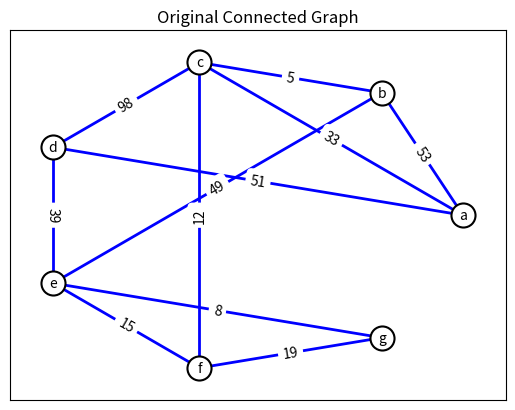
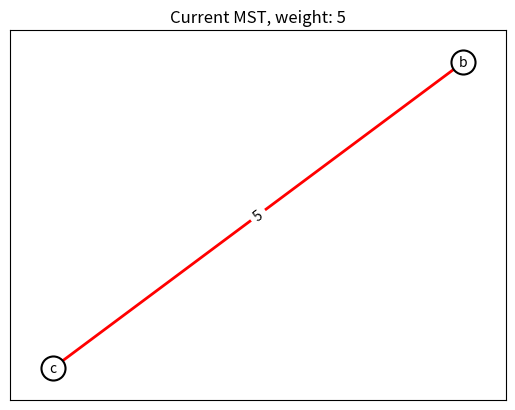
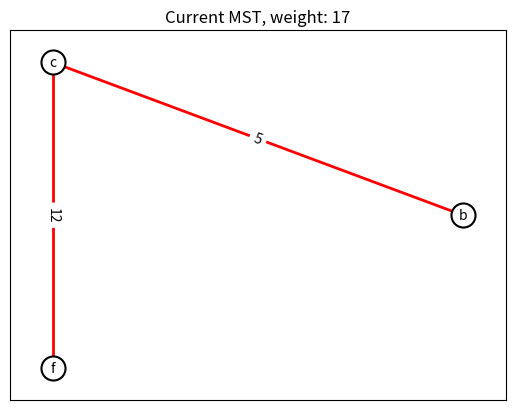
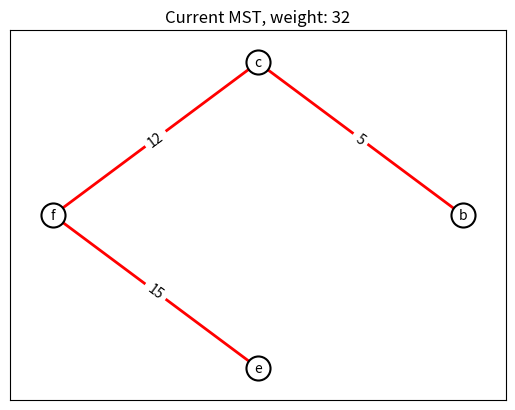
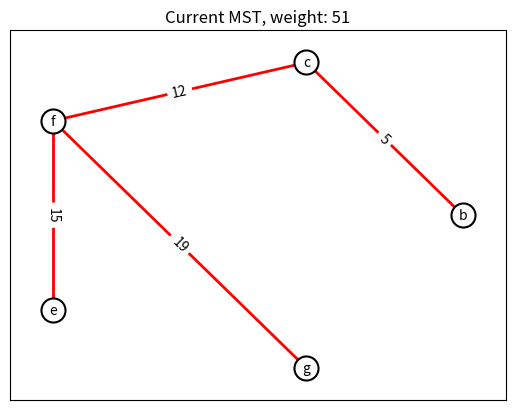
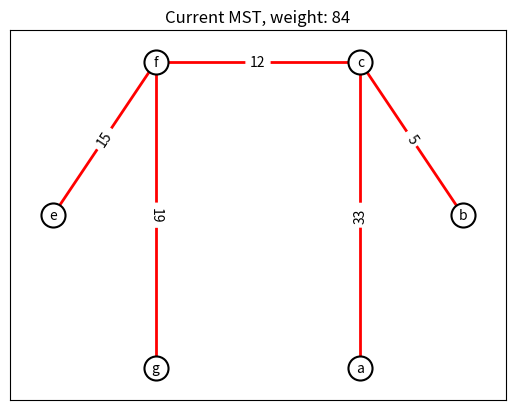
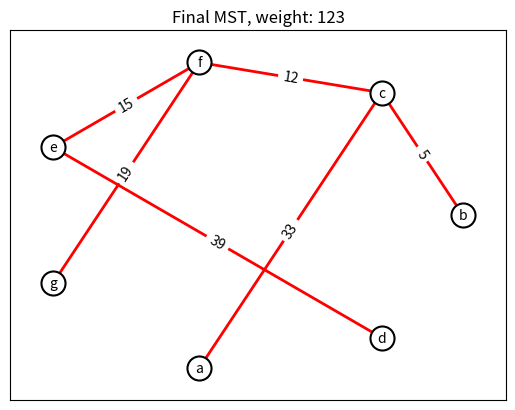

The matplotlib source for these figures, in order:
"""
minimum_spanning_trees.py

Author: Liam Mills
Created: 2025-10-16
Last Modified: 2025-10-16

Implements functions to work out the minimum spanning trees with famous algorithm(s), and supporting functions
for them.

Dependencies:
    - NetworkX
    - matplotlib

Functions:
    - kruskal(graph: nx.Graph) -> None: Takes a NetworkX connected graph, and creates a minimum spanning tree
    with matplotlib.pyplot.
    - getEdgesWeight(edge) -> None: Takes NetworkX EdgeDataView data and returns the weight from the tuple
    - drawAndShowGraph(G: nx.Graph, edge_color: str, title: str) -> None: Takes a NetworkX graph data and adds styles,
    before outputting to the screen with matplotlib.pyplot
"""

import networkx as nx
import matplotlib.pyplot as mp

def kruskal(graph: nx.Graph) -> None:
    """
    A function that takes a NetworkX connected graph, and
    creates a minimum spanning tree with matplotlib.pyplot.

    Args:
        - graph (nx.Graph): NetworkX connected graph for the
        function to iterate over while creating a minimum
        spanning tree.

    Side Effects:
        - Prints messages to the console for the user to see.
        - Outputs multiple graphs throughout the program with
        matplotlib.pyplot.
    """

    # state the algoritm being used
    print("The algorithm used to create this MST is Kruskal's algorithm, and it will be on the following graph.")
        
    # draw the original graph
    drawAndShowGraph(graph, "#0000ff", "Original Connected Graph")

    # Get edges from graph, put them in sorted order
    sorted_edges = sorted(graph.edges(data=True), key=getEdgesWeight)
    
    # Get the amount of nodes in the mst
    mst_node_target = len(graph.nodes())

    # set the mst count to zero
    mst_node_count = 0

    # current weight of the mst
    mst_weight = 0

    # create an empty mst graph
    mst = nx.Graph()

    # title to be output above the graph for context
    mst_title = ""

    # run a loop till the mst_node_count is the same as mst_node_target
    while mst_node_count < mst_node_target:
        # Get first element from sorted list
        # desctructure it so the variables are easier to read
        # please note: weight value is inside data
        (node_one, node_two, data) = sorted_edges.pop(0)

        # add to mst 
        mst.add_weighted_edges_from([(node_one, node_two, data["weight"])])

        # check if mst is still a tree
        if nx.is_tree(mst):
            # true, update the node count
            mst_node_count = len(mst.nodes())

            # update the current weight
            mst_weight += data["weight"]

            # update the mst_title
            if mst_node_count == mst_node_target:
                mst_title = f"Final MST, weight: {mst_weight}"
            else:
                mst_title = f"Current MST, weight: {mst_weight}"
        
            # draw the mst at each successful step
            drawAndShowGraph(mst, title=mst_title)
        else:
            # false, remove the node we just added
            mst.remove_edge(node_one, node_two)

            # for each of the nodes connected to our edge
            # we just removed
            for item in [node_one, node_two]:
                # is there an edge left connected to it
                if mst.edges(item):
                    # true, continue to next iteration
                    continue
                else:
                    # false, remove node from mst
                    mst.remove_node(item)

            # update mst node count
            mst_node_count = len(mst.nodes())

    # print the MST size for the user
    print(f"The final MST weight is {mst_weight}")

    # return None from the function
    return

def getEdgesWeight(edge) -> int:
    """
    A function that takes NetworkX EdgeDataView data and
    returns the weight from the tuple for the sorted function.

    Args:
        - edge (EdgeDataView): NetworkX EdgeDataView data.
    """

    return edge[2].get("weight")

def drawAndShowGraph(G: nx.Graph, edge_color: str = "#ff0000", title: str = "") -> None:
    """
    A function that takes a NetworkX graph data and
    adds styles, before outputting to the screen with
    matplotlib.pyplot.

    Args:
        - G (nx.Graph): NetworkX graph for the
        function style and output.
        - edge_color(str): string to change the colour of the edges,
        with the default being red in hexadecimal.
        - title(str): string to add extra context to the graph.
    """

    if (title != ""):
        mp.title(title)

    # set layout to circular
    pos = nx.circular_layout(G)

    # nodes
    nx.draw_networkx_nodes(G, pos, node_color="#ffffff", node_size=300, edgecolors="#000000", linewidths=1.5)

    # edges
    nx.draw_networkx_edges(G, pos, style="solid", width=2.0, edge_color=edge_color)

    # node labels
    nx.draw_networkx_labels(G, pos, font_size=10)

    # edge labels
    edge_labels = nx.get_edge_attributes(G, "weight")
    nx.draw_networkx_edge_labels(G, pos, edge_labels, font_size=10)

    # output the final graph for the user
    mp.show()

    return


# undirected graph
G = nx.Graph()

# TESTING GRAPH 1
# add nodes
G.add_nodes_from(["a", "b", "c", "d", "e", "f", "g"])

# # add edges
G.add_weighted_edges_from([
    ("a", "b", 53),
    ("a", "c", 33),
    ("a", "d", 51),
    ("b", "c", 5),
    ("b", "e", 49),
    ("c", "d", 98),
    ("c", "f", 12),
    ("d", "e", 39),
    ("e", "f", 15),
    ("e", "g", 8),
    ("f", "g", 19),
])
# TESTING GRAPH 1 END

# TESTING GRAPH 2 
# add nodes
# G.add_nodes_from(["a", "b", "c", "d", "e"])

# # add edges
# G.add_weighted_edges_from([
#     ("a", "b", 196),
#     ("a", "c", 429),
#     ("a", "d", 214),
#     ("a", "e", 374),
#     ("b", "c", 308),
#     ("b", "d", 466),
#     ("b", "e", 112),
#     ("c", "d", 169),
#     ("c", "e", 86),
#     ("d", "e", 225),
# ])
# TESTING GRAPH 2 END

# TESTING GRAPH 3 
# add nodes
# G.add_nodes_from(["a", "b", "c", "d", "e", "z"])

# add edges                      
# G.add_weighted_edges_from([
#     ("a", "b", 22),
#     ("a", "c", 187),
#     ("a", "d", 18),
#     ("a", "e", 175),
#     ("a", "z", 35),
#     ("b", "c", 156),
#     ("b", "d", 146),
#     ("b", "e", 128),
#     ("b", "z", 41),
#     ("c", "d", 34),
#     ("c", "e", 112),
#     ("c", "z", 52),
#     ("d", "e", 88),
#     ("d", "z", 124),
#     ("e", "z", 10),
# ])
# TESTING GRAPH 3 END

# running test from the above
kruskal(G)
